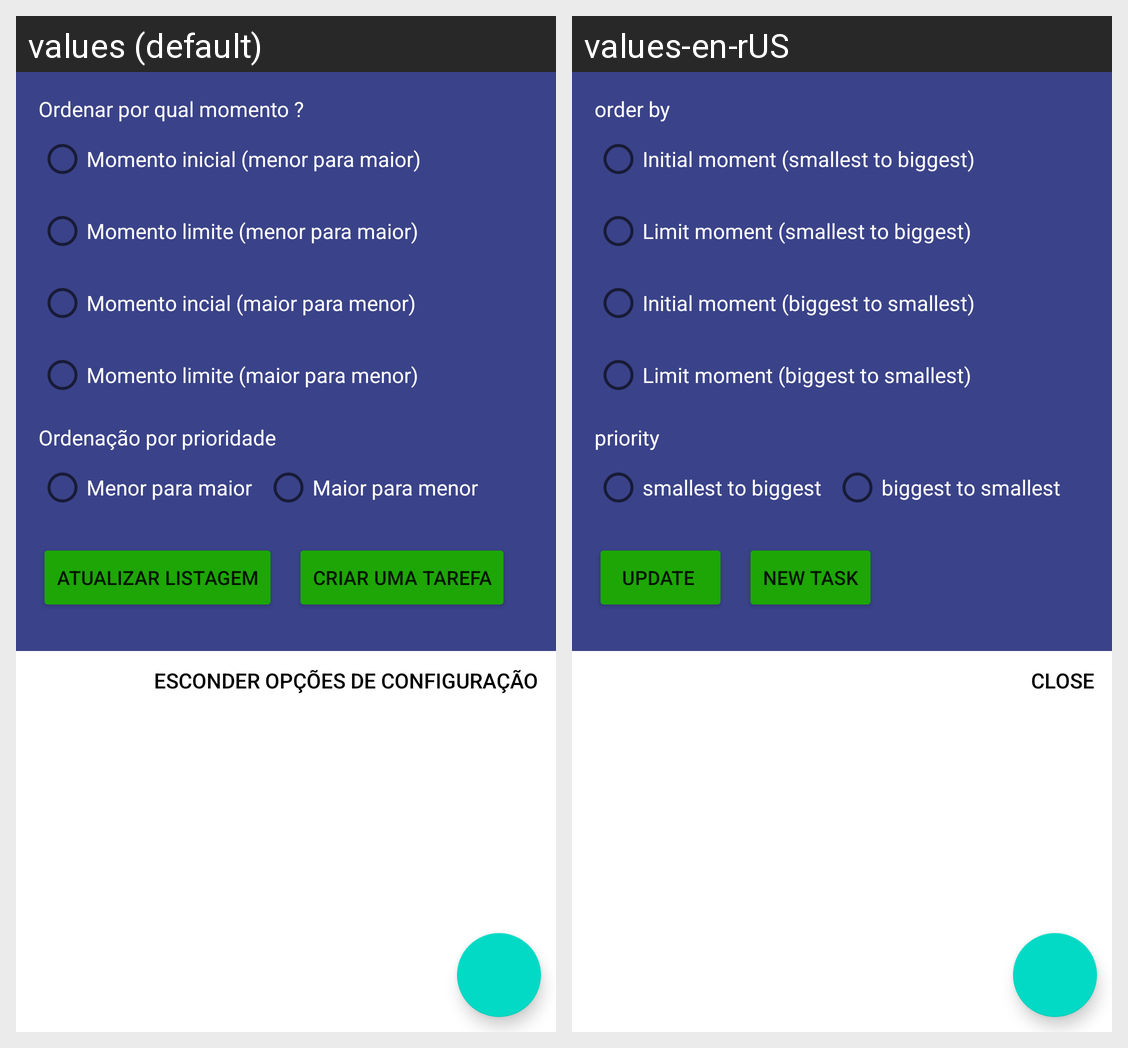

The Android screen above is rendered under two locales of the same app. Produce the string resources it draws, with the default and per-locale values.
Android screen res/layout/fragment_task_management.xml rendered under 2 locales, left to right: values (default), values-en-rUS. Device: Nexus 5 (rendered at 1080×1920; each locale shown at half size, 540×960, under a caption strip naming it); theme Theme.AdagioAgendaDigital.
Strings drawn on this screen, with the default value and each locale's value (text and hints the layout hard-codes, and strings that could not be matched under every locale, appear in the picture but are not listed):

fragment_task_order_by_date
  values: Ordenar por qual momento ?
  values-en-rUS: order by

fragment_task_initial_moment_asc
  values: Momento inicial (menor para maior)
  values-en-rUS: Initial moment (smallest to biggest)

fragment_task_limit_moment_asc
  values: Momento limite (menor para maior)
  values-en-rUS: Limit moment (smallest to biggest)

fragment_task_initial_moment_desc
  values: Momento incial (maior para menor)
  values-en-rUS: Initial moment (biggest to smallest)

fragment_task_limit_moment_desc
  values: Momento limite (maior para menor)
  values-en-rUS: Limit moment (biggest to smallest)

fragment_task_order_by_priority
  values: Ordenação por prioridade
  values-en-rUS: priority

fragment_task_order_by_priority_asc
  values: Menor para maior
  values-en-rUS: smallest to biggest

fragment_task_order_by_priority_desc
  values: Maior para menor
  values-en-rUS: biggest to smallest

fragment_task_update_list
  values: Atualizar listagem
  values-en-rUS: update 

fragment_task_user_wants_to_create_task
  values: Criar uma tarefa
  values-en-rUS: new task

fragment_task_hide_options
  values: Esconder opções de configuração
  values-en-rUS: close
